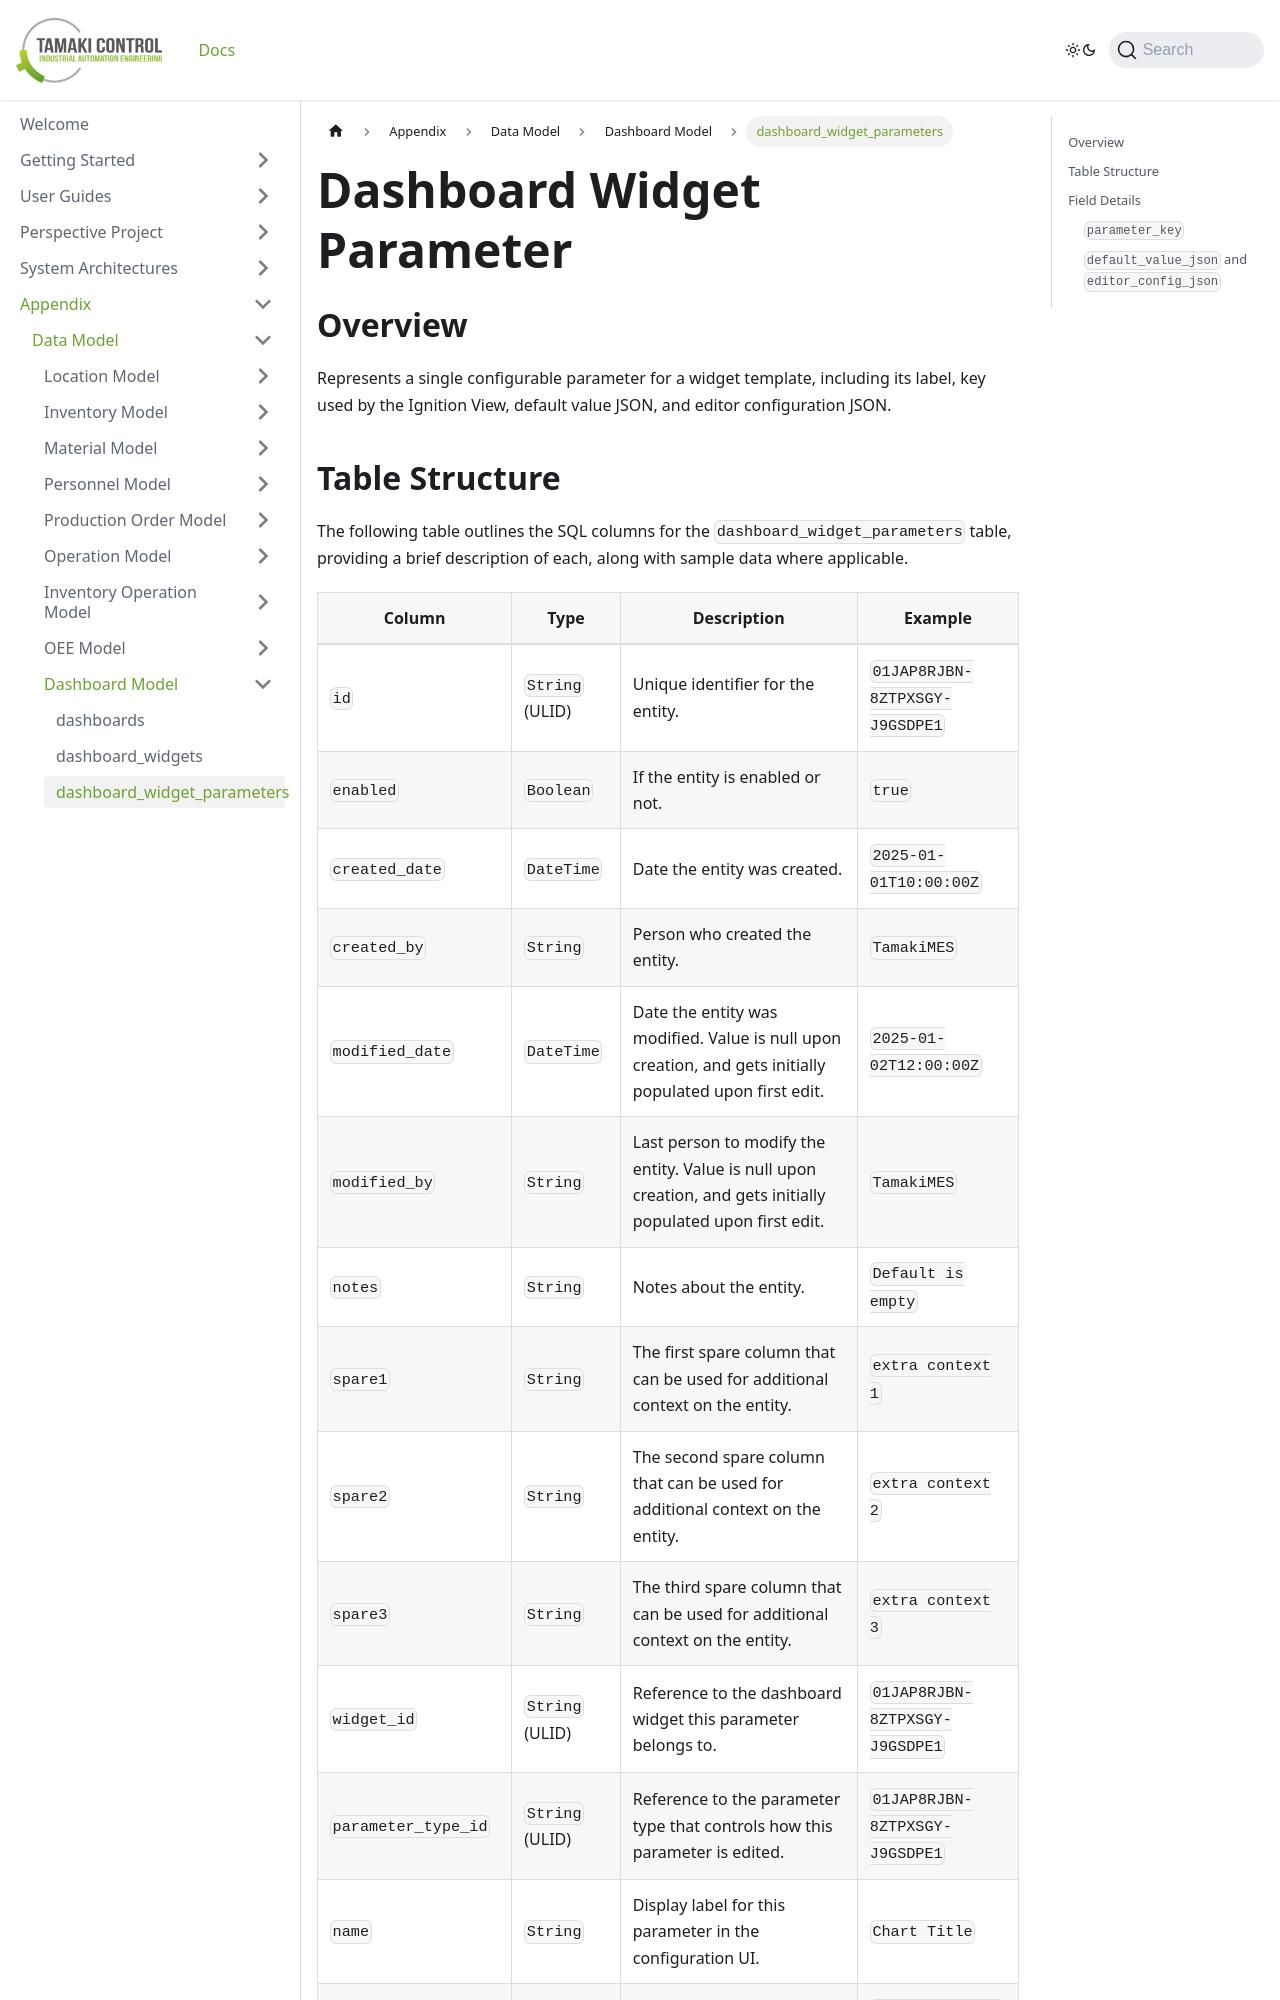

repository: TamakiControl/tamaki-mes-docs · page: docs/appendix/data-model/dashboard-model/dashboard-widget-parameter/index.html · generator: docusaurus

---
sidebar_position: 4
title: "dashboard_widget_parameters"
description: "Documentation for the dashboard_widget_parameters table, outlining its columns and structure."
---

# Dashboard Widget Parameter

## Overview

Represents a single configurable parameter for a widget template, including its label, key used by the Ignition View,
default value JSON, and editor configuration JSON.
